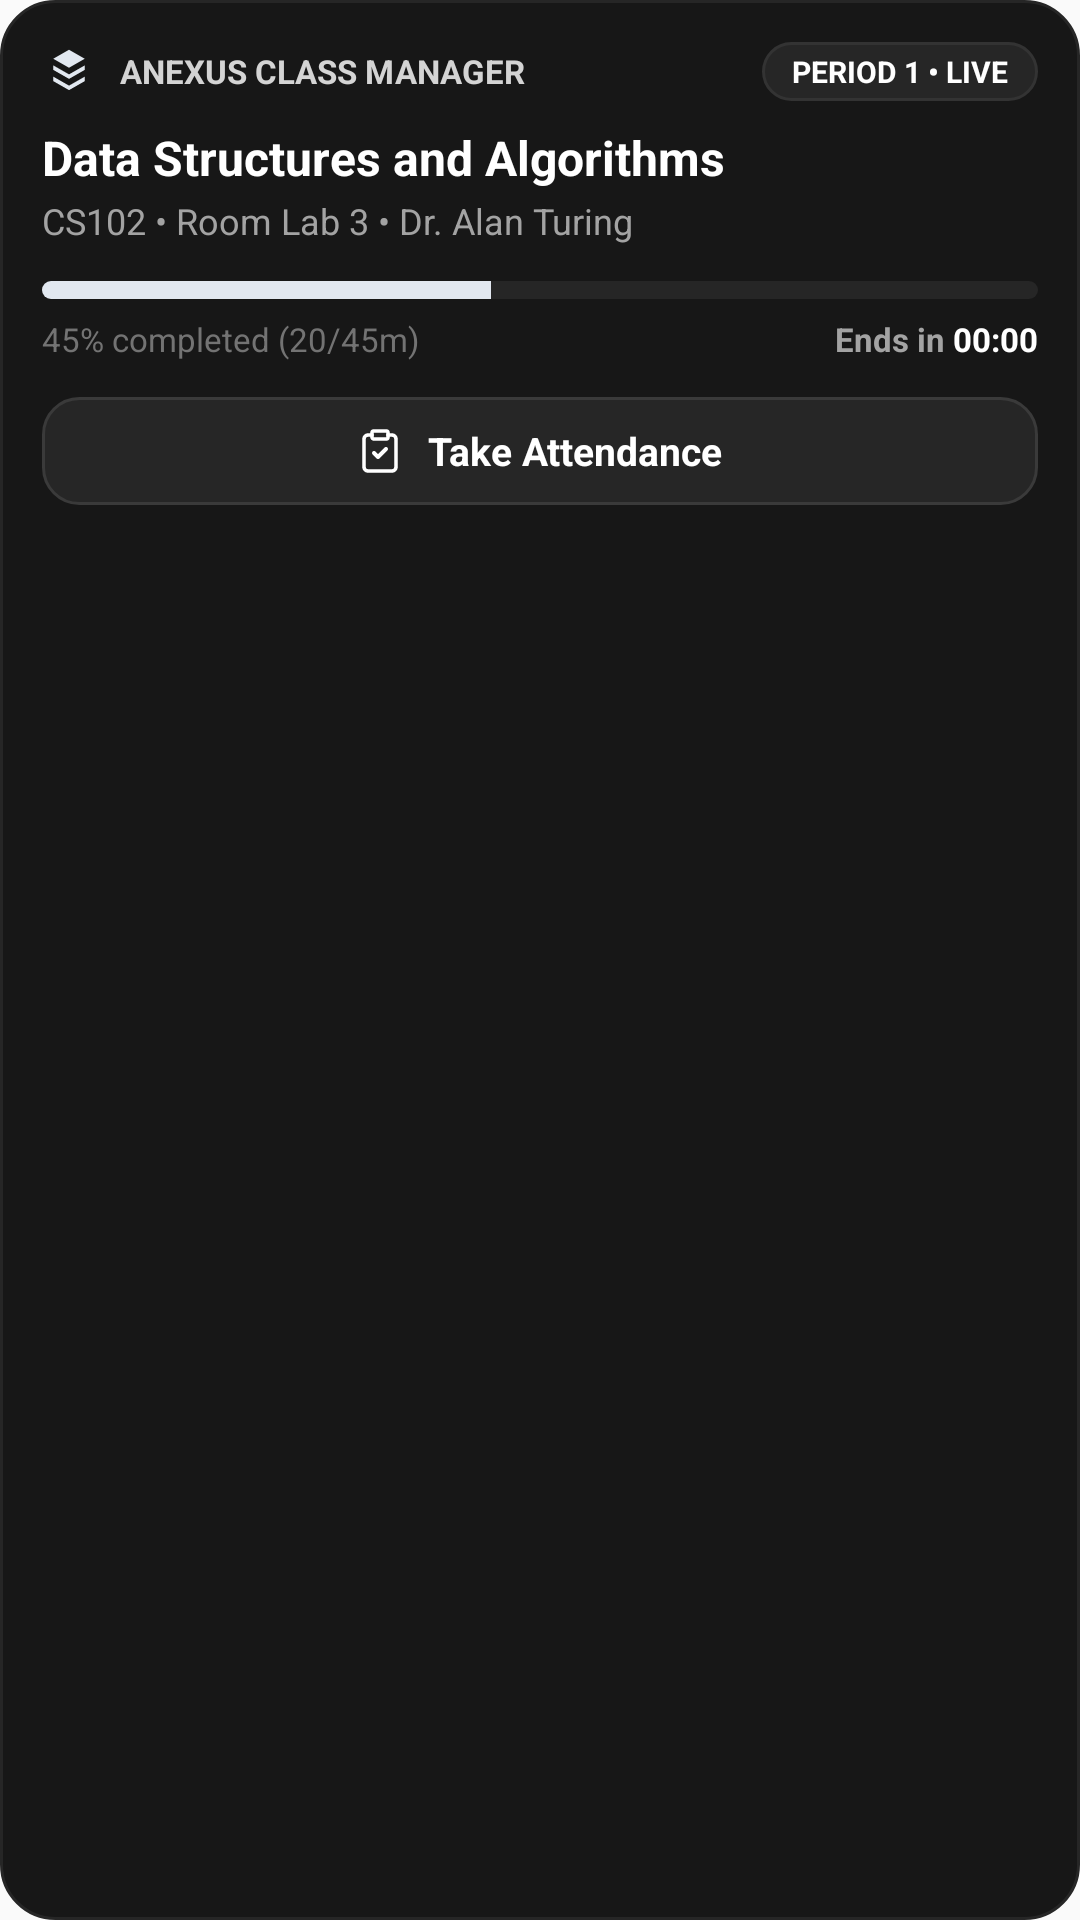

Produce the Android XML layout that renders to this screen, including the resource entries it uses.
<!-- AndroidManifest.xml: application theme AppTheme -->
<!-- res/layout/notification_live_class_expanded.xml -->
<?xml version="1.0" encoding="utf-8"?>
<LinearLayout xmlns:android="http://schemas.android.com/apk/res/android"
    android:layout_width="match_parent"
    android:layout_height="wrap_content"
    android:background="@drawable/bg_notification_card"
    android:orientation="vertical"
    android:padding="14dp">

    
    <LinearLayout
        android:layout_width="match_parent"
        android:layout_height="wrap_content"
        android:gravity="center_vertical"
        android:orientation="horizontal">

        <ImageView
            android:id="@+id/notif_exp_icon"
            android:layout_width="18dp"
            android:layout_height="18dp"
            android:src="@drawable/ic_notification"
            android:tint="#E2E8F0" />

        <TextView
            android:id="@+id/notif_exp_app_title"
            android:layout_width="0dp"
            android:layout_height="wrap_content"
            android:layout_marginStart="8dp"
            android:layout_weight="1"
            android:text="ANEXUS CLASS MANAGER"
            android:textColor="#D4D4D4"
            android:textSize="11sp"
            android:textStyle="bold" />

        <TextView
            android:id="@+id/notif_exp_status_chip"
            android:layout_width="wrap_content"
            android:layout_height="wrap_content"
            android:background="@drawable/bg_notification_badge"
            android:paddingStart="10dp"
            android:paddingTop="3dp"
            android:paddingEnd="10dp"
            android:paddingBottom="3dp"
            android:text="PERIOD 1 • LIVE"
            android:textColor="#FFFFFF"
            android:textSize="10sp"
            android:textStyle="bold" />
    </LinearLayout>

    
    <TextView
        android:id="@+id/notif_exp_subject_title"
        android:layout_width="match_parent"
        android:layout_height="wrap_content"
        android:layout_marginTop="8dp"
        android:ellipsize="end"
        android:maxLines="1"
        android:text="Data Structures and Algorithms"
        android:textColor="#FFFFFF"
        android:textSize="16sp"
        android:textStyle="bold" />

    
    <TextView
        android:id="@+id/notif_exp_details"
        android:layout_width="match_parent"
        android:layout_height="wrap_content"
        android:layout_marginTop="2dp"
        android:ellipsize="end"
        android:maxLines="1"
        android:text="CS102 • Room Lab 3 • Dr. Alan Turing"
        android:textColor="#A3A3A3"
        android:textSize="12sp" />

    
    <ProgressBar
        android:id="@+id/notif_exp_progress_bar"
        style="?android:attr/progressBarStyleHorizontal"
        android:layout_width="match_parent"
        android:layout_height="6dp"
        android:layout_marginTop="12dp"
        android:max="100"
        android:progress="45"
        android:progressDrawable="@drawable/progress_bar_custom" />

    
    <LinearLayout
        android:layout_width="match_parent"
        android:layout_height="wrap_content"
        android:layout_marginTop="6dp"
        android:gravity="center_vertical"
        android:orientation="horizontal">

        <TextView
            android:id="@+id/notif_exp_progress_text"
            android:layout_width="0dp"
            android:layout_height="wrap_content"
            android:layout_weight="1"
            android:text="45% completed (20/45m)"
            android:textColor="#737373"
            android:textSize="11sp" />

        <LinearLayout
            android:layout_width="wrap_content"
            android:layout_height="wrap_content"
            android:gravity="center_vertical"
            android:orientation="horizontal">

            <TextView
                android:layout_width="wrap_content"
                android:layout_height="wrap_content"
                android:text="Ends in "
                android:textColor="#A3A3A3"
                android:textSize="11sp"
                android:textStyle="bold" />

            <Chronometer
                android:id="@+id/notif_exp_chronometer"
                android:layout_width="wrap_content"
                android:layout_height="wrap_content"
                android:textColor="#FFFFFF"
                android:textSize="11sp"
                android:textStyle="bold" />
        </LinearLayout>
    </LinearLayout>

    
    <LinearLayout
        android:id="@+id/notif_exp_action_btn"
        android:layout_width="match_parent"
        android:layout_height="36dp"
        android:layout_marginTop="12dp"
        android:background="@drawable/bg_notification_btn"
        android:gravity="center"
        android:orientation="horizontal">

        <ImageView
            android:layout_width="16dp"
            android:layout_height="16dp"
            android:src="@drawable/ic_attendance"
            android:tint="#FFFFFF" />

        <TextView
            android:layout_width="wrap_content"
            android:layout_height="wrap_content"
            android:layout_marginStart="8dp"
            android:text="Take Attendance"
            android:textColor="#FFFFFF"
            android:textSize="13sp"
            android:textStyle="bold" />
    </LinearLayout>

</LinearLayout>
<!-- resources referenced by this layout -->
<resources>
  <!-- drawable bg_notification_badge (drawable) -->
  <?xml version="1.0" encoding="utf-8"?>
  <shape xmlns:android="http://schemas.android.com/apk/res/android"
      android:shape="rectangle">
      <solid android:color="#262626" />
      <corners android:radius="12dp" />
      <stroke
          android:width="1dp"
          android:color="#333333" />
  </shape>
  <!-- drawable bg_notification_btn (drawable) -->
  <?xml version="1.0" encoding="utf-8"?>
  <shape xmlns:android="http://schemas.android.com/apk/res/android"
      android:shape="rectangle">
      <solid android:color="#262626" />
      <corners android:radius="12dp" />
      <stroke
          android:width="1dp"
          android:color="#3A3A3A" />
  </shape>
  <!-- drawable bg_notification_card (drawable) -->
  <?xml version="1.0" encoding="utf-8"?>
  <shape xmlns:android="http://schemas.android.com/apk/res/android"
      android:shape="rectangle">
      <solid android:color="#171717" />
      <corners android:radius="18dp" />
      <stroke
          android:width="1dp"
          android:color="#262626" />
  </shape>
  <!-- drawable ic_attendance (drawable) -->
  <?xml version="1.0" encoding="utf-8"?>
  <vector xmlns:android="http://schemas.android.com/apk/res/android"
      android:width="24dp"
      android:height="24dp"
      android:viewportWidth="24"
      android:viewportHeight="24">
      
      <path
          android:strokeColor="#FFFFFF"
          android:strokeWidth="1.8"
          android:strokeLineCap="round"
          android:strokeLineJoin="round"
          android:fillColor="#00000000"
          android:pathData="M16,4h2a2,2 0 0,1 2,2v14a2,2 0 0,1 -2,2H6a2,2 0 0,1 -2,-2V6a2,2 0 0,1 2,-2h2" />
      
      <path
          android:strokeColor="#FFFFFF"
          android:strokeWidth="1.8"
          android:strokeLineCap="round"
          android:strokeLineJoin="round"
          android:fillColor="#00000000"
          android:pathData="M9,2h6a1,1 0 0,1 1,1v2a1,1 0 0,1 -1,1H9a1,1 0 0,1 -1,-1V3a1,1 0 0,1 1,-1z" />
      
      <path
          android:strokeColor="#FFFFFF"
          android:strokeWidth="2"
          android:strokeLineCap="round"
          android:strokeLineJoin="round"
          android:fillColor="#00000000"
          android:pathData="M9,13l2,2l4,-4" />
  </vector>
  <!-- drawable ic_notification (drawable) -->
  <?xml version="1.0" encoding="utf-8"?>
  <vector xmlns:android="http://schemas.android.com/apk/res/android"
      android:width="24dp"
      android:height="24dp"
      android:viewportWidth="24"
      android:viewportHeight="24">
      
      
      <path
          android:fillColor="#FFFFFF"
          android:pathData="M12,2.5 L19,6.5 L12,10.5 L5,6.5 Z" />
      
      <path
          android:fillColor="#FFFFFF"
          android:pathData="M5,9.5 L12,13.5 L19,9.5 L19,11.5 L12,15.5 L5,11.5 Z" />
      
      <path
          android:fillColor="#FFFFFF"
          android:pathData="M5,14.5 L12,18.5 L19,14.5 L19,16.5 L12,20.5 L5,16.5 Z" />
  </vector>
  <!-- drawable progress_bar_custom (drawable) -->
  <?xml version="1.0" encoding="utf-8"?>
  <layer-list xmlns:android="http://schemas.android.com/apk/res/android">
      
      <item android:id="@android:id/background">
          <shape>
              <corners android:radius="4dp" />
              <solid android:color="#262626" />
          </shape>
      </item>
      
      <item android:id="@android:id/progress">
          <clip>
              <shape>
                  <corners android:radius="4dp" />
                  <solid android:color="#E2E8F0" />
              </shape>
          </clip>
      </item>
  </layer-list>
  <style name="AppTheme" parent="Theme.AppCompat.Light.DarkActionBar">
          
          <item name="colorPrimary">@color/colorPrimary</item>
          <item name="colorPrimaryDark">@color/colorPrimaryDark</item>
          <item name="colorAccent">@color/colorAccent</item>
      </style>
  <color name="colorPrimary">#0A0A0A</color>
  <color name="colorPrimaryDark">#0A0A0A</color>
  <color name="colorAccent">#FFFFFF</color>
</resources>
